3-way image classification set "split" from GitHub (f-10na/follow_yellow); label vocabulary: left, right, straight.

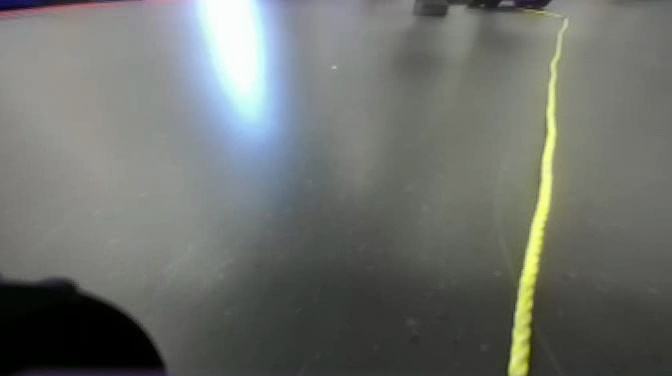
Label: right

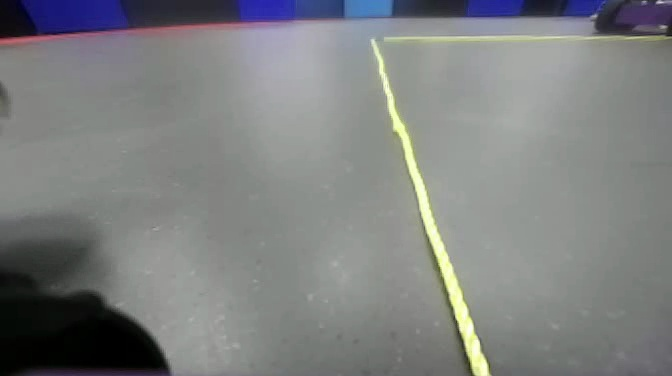
Label: straight

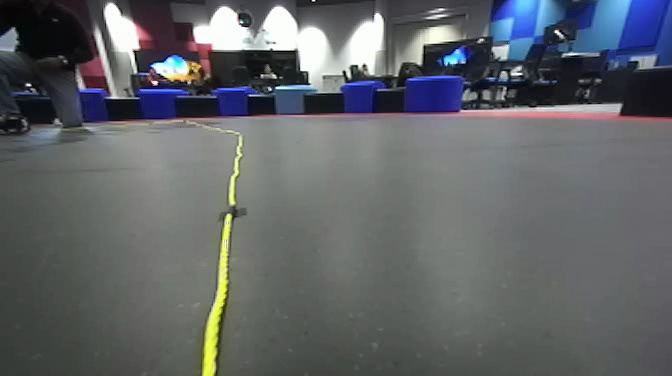
Label: left

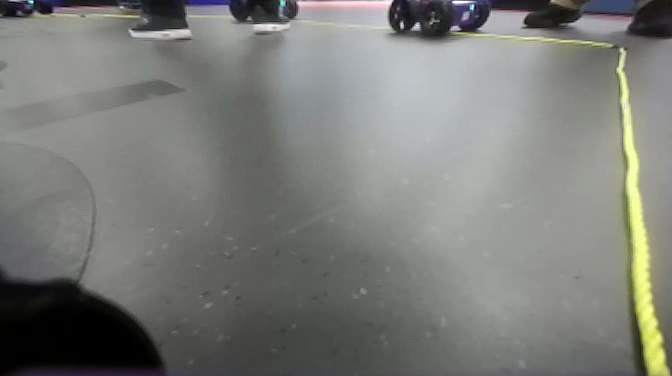
Label: right

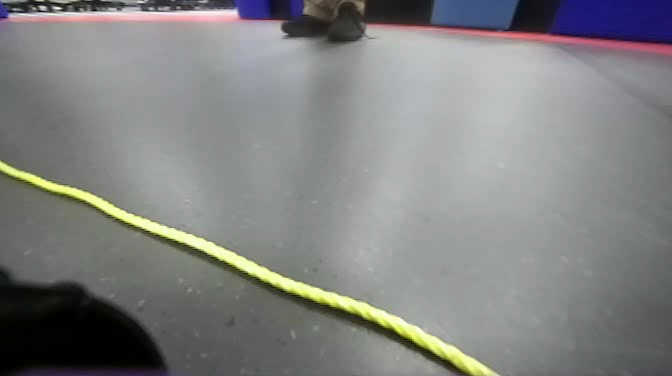
Label: left

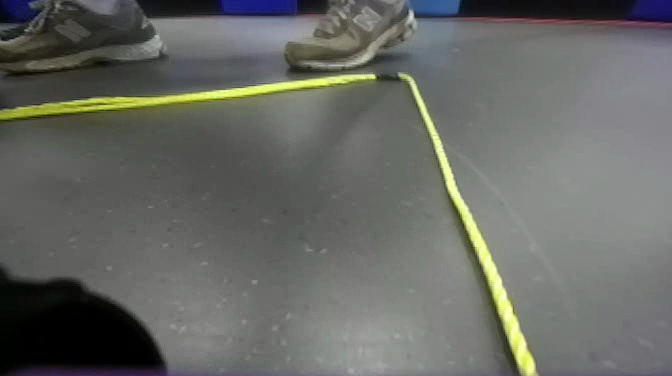
Label: straight
